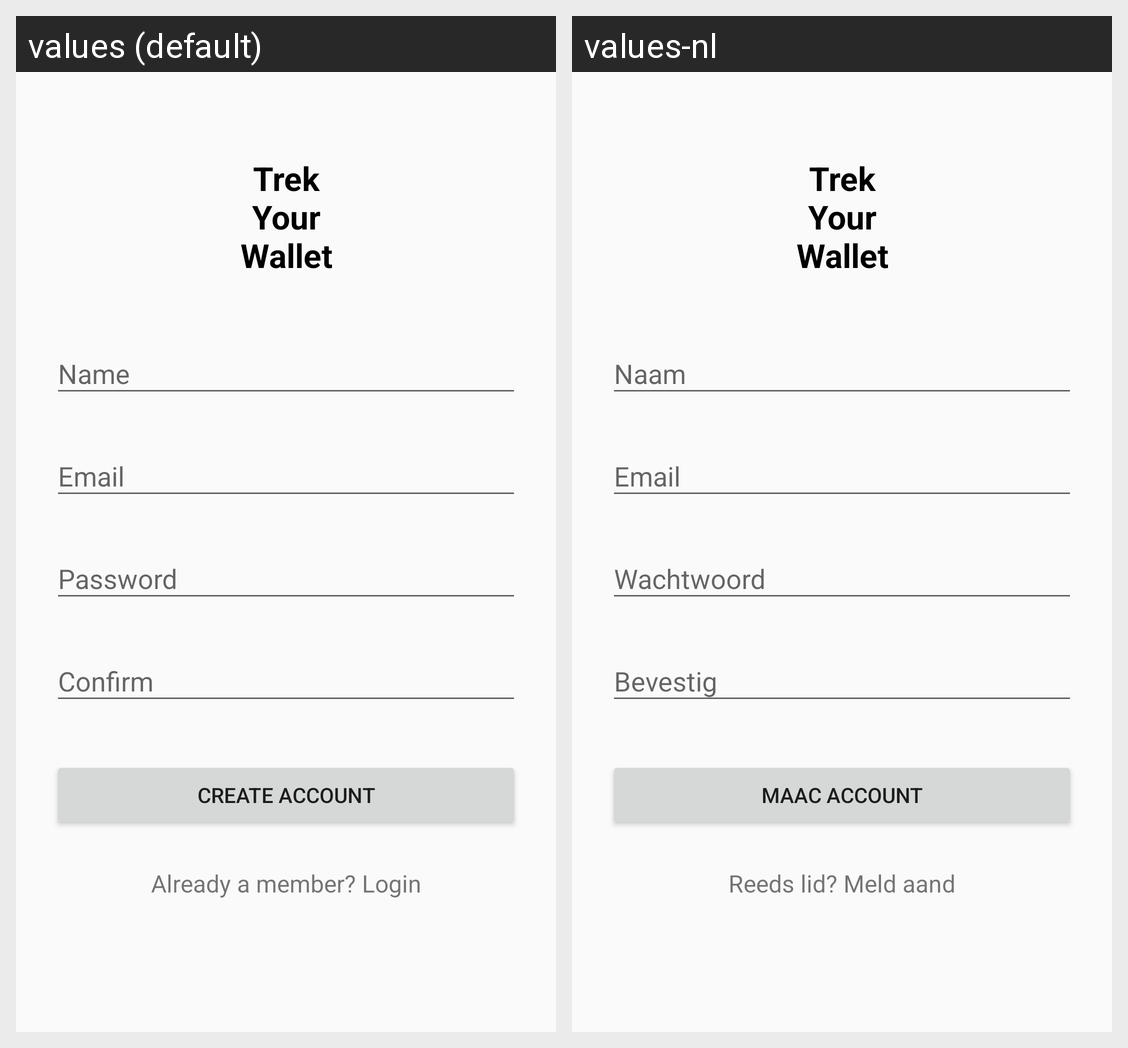

For this localized Android screen grid, give each drawn string resource with its value in every locale shown.
Android screen res/layout/activity_register.xml rendered under 2 locales, left to right: values (default), values-nl. Device: Nexus 5 (rendered at 1080×1920; each locale shown at half size, 540×960, under a caption strip naming it); theme AppTheme.
Strings drawn on this screen, with the default value and each locale's value (text and hints the layout hard-codes, and strings that could not be matched under every locale, appear in the picture but are not listed):

AppName
  values: Trek
      Your
      Wallet
  values-nl: Trek
      Your
      Wallet

create
  values: Create Account
  values-nl: Maac Account

alreadyMember
  values: Already a member? Login
  values-nl: Reeds lid? Meld aand
